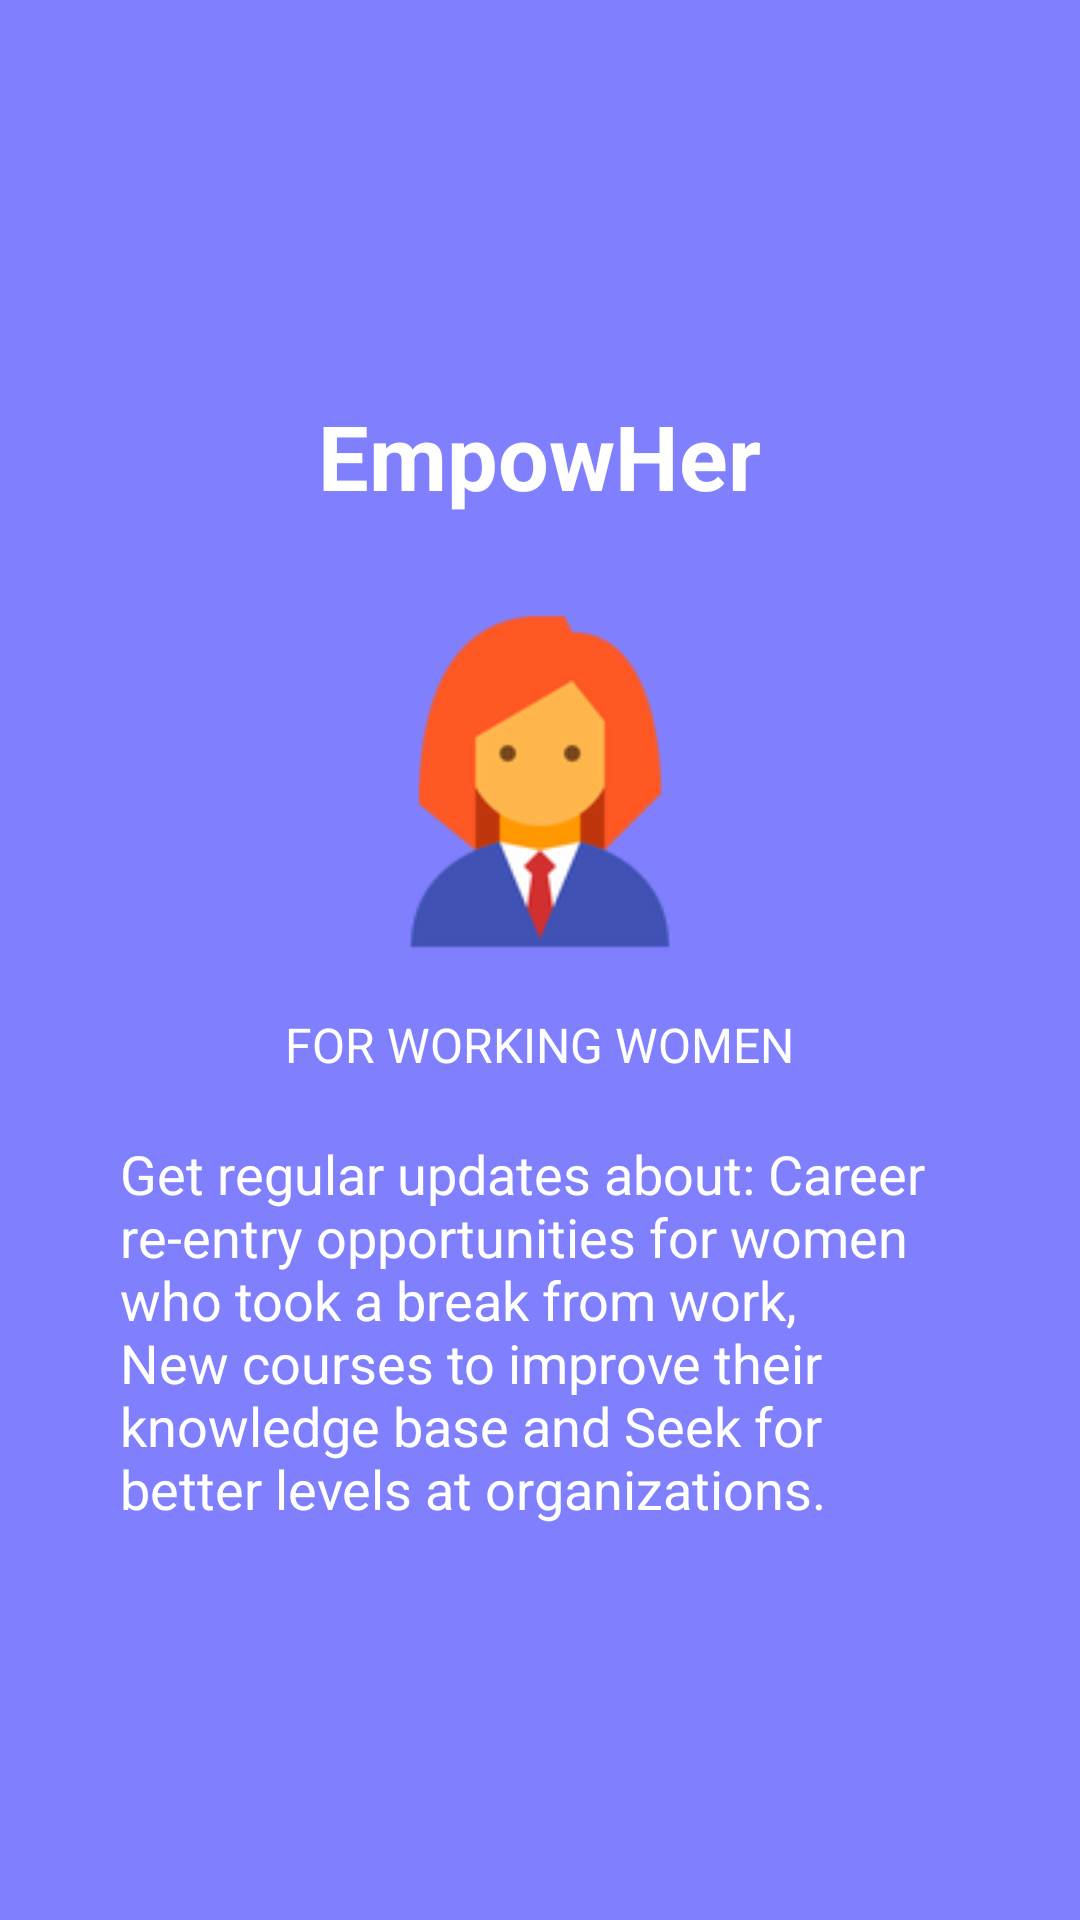

This screen was rendered from an Android layout file. Write that file and the resources it references.
<!-- AndroidManifest.xml: application theme Theme.AppCompat.Light.NoActionBar -->
<!-- res/layout/empowher_welcome_3.xml -->
<?xml version="1.0" encoding="utf-8"?>
<RelativeLayout xmlns:android="http://schemas.android.com/apk/res/android"
    android:layout_width="match_parent"
    android:layout_height="match_parent"
    android:background="@color/bg_screen3">

    <LinearLayout
        android:layout_width="wrap_content"
        android:layout_height="wrap_content"
        android:layout_centerInParent="true"
        android:gravity="center_vertical|center"
        android:orientation="vertical">
        <TextView
            android:layout_width="wrap_content"
            android:layout_height="wrap_content"
            android:text="@string/app_name"
            android:layout_marginBottom="20dp"
            android:textColor="@android:color/white"
            android:textSize="@dimen/slide_title"
            android:textStyle="bold" />
        <ImageView
            android:layout_width="140dp"
            android:layout_height="129dp"
            android:contentDescription="Woman Image"
            android:src="@drawable/ic_bwoman"/>
        <TextView
            android:layout_width="wrap_content"
            android:layout_height="wrap_content"
            android:layout_marginTop="8pt"
            android:text="@string/head2"
            android:layout_gravity="center"
            android:textAllCaps="true"
            android:textAlignment="inherit"
            android:textColor="@android:color/white"
            android:textSize="@dimen/slide_desc" />

        <TextView
            android:layout_width="wrap_content"
            android:layout_height="wrap_content"
            android:layout_marginTop="20dp"
            android:paddingLeft="@dimen/desc_padding"
            android:paddingRight="@dimen/desc_padding"
            android:text="@string/text2"
            android:layout_gravity="start"
            android:textAlignment="inherit"
            android:textColor="@android:color/white"
            android:textSize="18sp" />
    </LinearLayout>
</RelativeLayout>
<!-- resources referenced by this layout -->
<resources>
  <color name="bg_screen3">#8080ff</color>
  <dimen name="desc_padding">40sp</dimen>
  <dimen name="slide_desc">16sp</dimen>
  <dimen name="slide_title">30sp</dimen>
  <!-- drawable ic_bwoman: png bitmap (drawable-xhdpi, 9020 bytes) -->
  <string name="app_name">EmpowHer</string>
  <string name="head2">For Working Women</string>
  <string name="text2">Get regular updates about: Career re-entry opportunities for women who took a break from work, New courses to improve their knowledge base and Seek for better levels at organizations.</string>
</resources>
